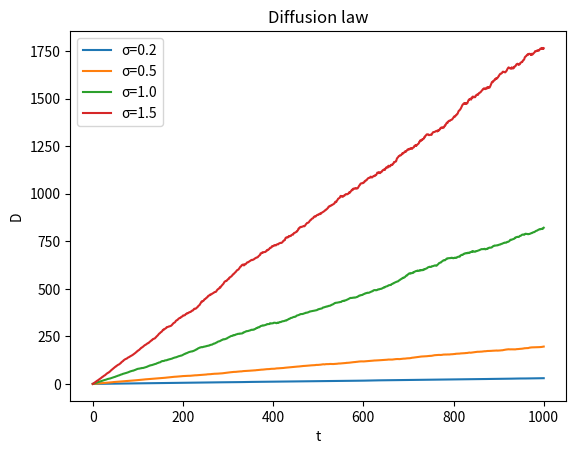

This figure's Python source:
import numpy as np
import matplotlib.pyplot as plt

def run(N,o):
    x = 0
    y = 0
    path_x = [x]
    path_y = [y]
    for i in range(N):
        x += np.random.normal(0,o)
        y += np.random.normal(0,o)
        path_x.append(x)
        path_y.append(y)
    path_x = np.array(path_x)
    path_y = np.array(path_y)
    #plt.scatter(0,0,color='r',s=20,zorder=1,marker='x')
    #plt.plot(path_x,path_y,linewidth=0.2,zorder=0)
    #plt.title('random walk σ=1, N=5000')
    #plt.show()
    return path_x,path_y



steps = 1000
simulations = 1000
D = []

for sigma in [0.2,0.5,1.0,1.5]:
    length = []
    for sim in range(simulations):
        x_sim,y_sim = run(steps,sigma)
        length_sim = np.sqrt(x_sim**2+y_sim**2)
        length.append(length_sim)
        print(sim,sigma)
    length = np.average(np.array(length),axis=0)
    D_sigma = length**2/(2*1)
    D.append(D_sigma)

t = np.linspace(0,1000,1001)
D_slope = np.nanmean(D/t,axis=1)
print(D_slope)

plt.plot(t,D[0],label='σ=0.2')
plt.plot(t,D[1],label='σ=0.5')
plt.plot(t,D[2],label='σ=1.0')
plt.plot(t,D[3],label='σ=1.5')
plt.legend()
plt.title('Diffusion law')
plt.xlabel('t')
plt.ylabel('D')
plt.show() 


